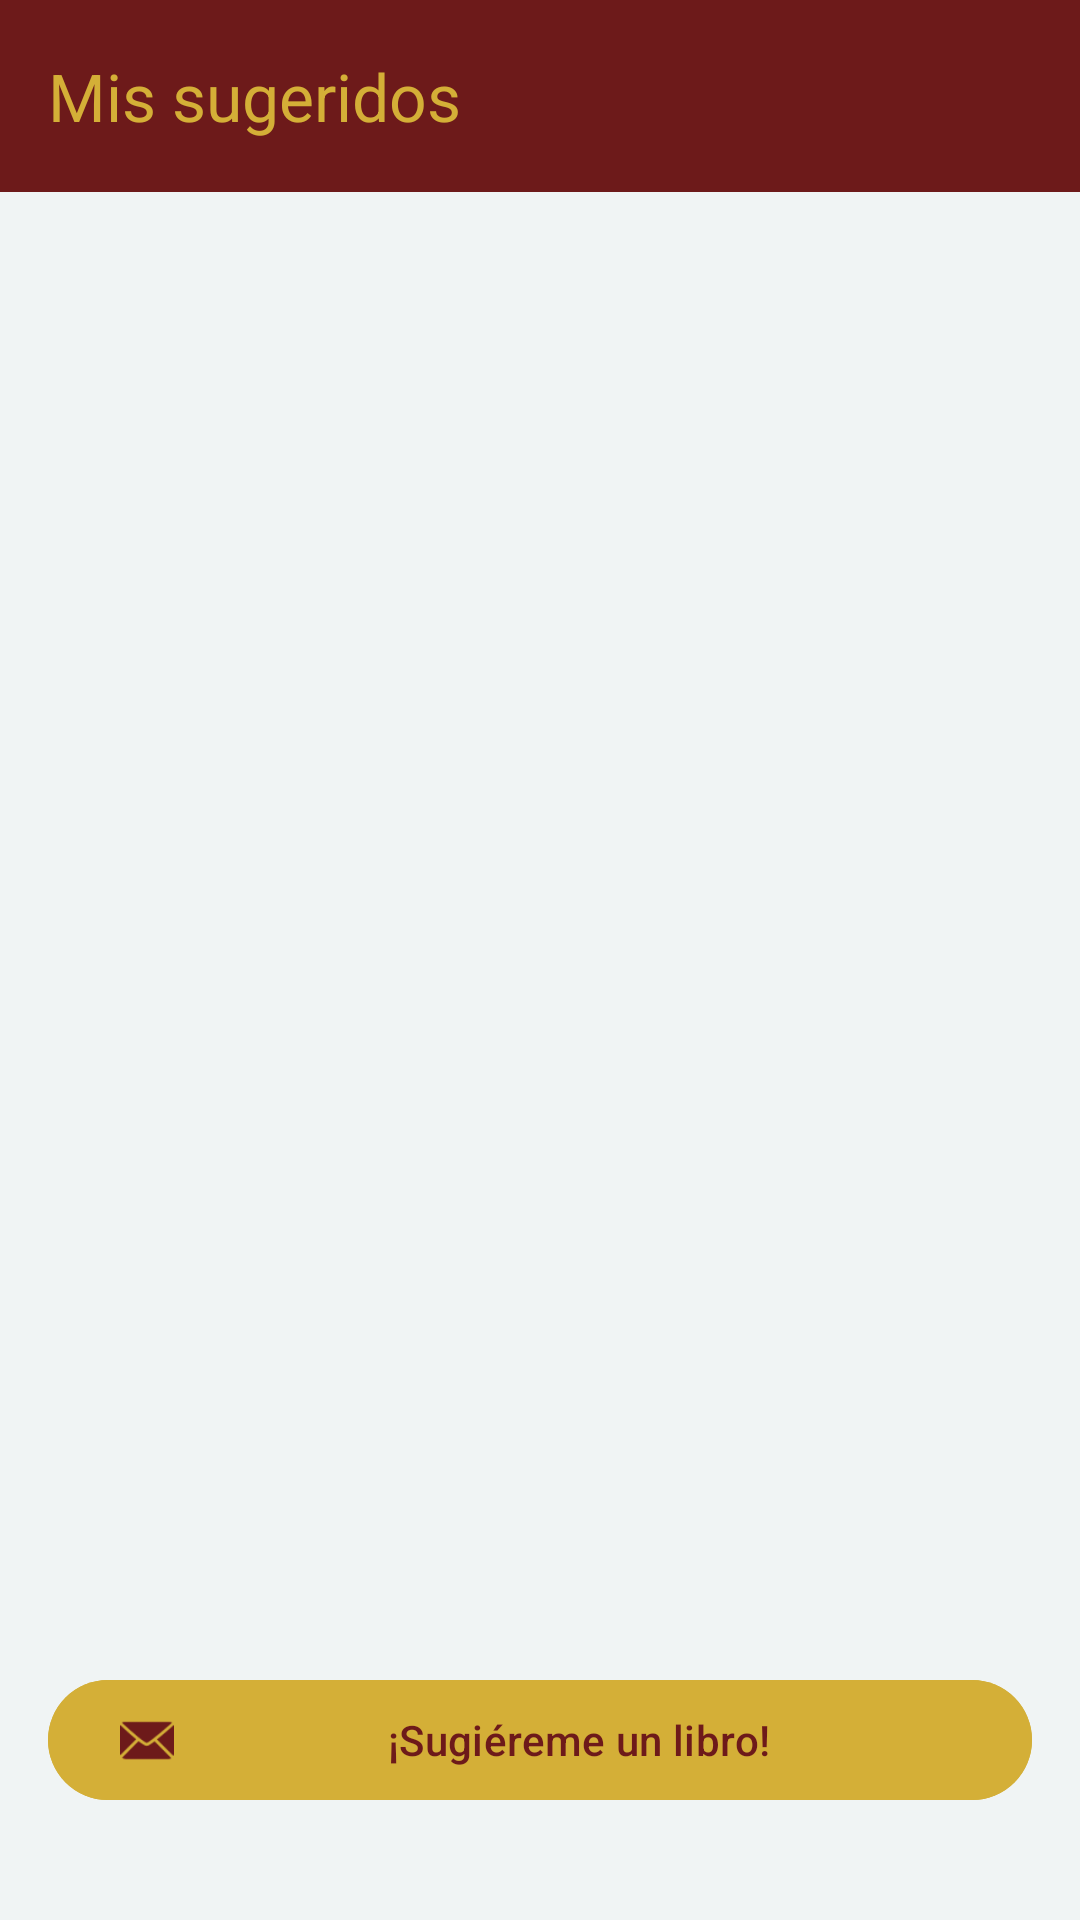

Here is an Android app screen rendered from its layout file. Give the layout XML and the strings, colors and styles it references.
<!-- AndroidManifest.xml: application theme Theme.KnowDatBook -->
<!-- res/layout/fragment_user_section.xml -->
<?xml version="1.0" encoding="utf-8"?>
<LinearLayout xmlns:android="http://schemas.android.com/apk/res/android"
    xmlns:app="http://schemas.android.com/apk/res-auto"
    xmlns:tools="http://schemas.android.com/tools"
    android:layout_width="match_parent"
    android:layout_height="match_parent"
    android:orientation="vertical"
    android:background="@color/colorBackground">

    <com.google.android.material.appbar.MaterialToolbar
        android:id="@+id/toolbarUser"
        android:layout_width="match_parent"
        android:layout_height="?attr/actionBarSize"
        android:background="@color/primaryColor"
        app:title="Mis sugeridos"
        app:titleTextColor="@color/iconColor" />

    <androidx.recyclerview.widget.RecyclerView
        android:id="@+id/rvUserSectionFragment"
        android:layout_width="match_parent"
        android:layout_height="0dp"
        android:layout_weight="1"
        android:padding="8dp"
        android:clipToPadding="false"
        tools:listitem="@layout/book_item"/>

    <com.google.android.material.button.MaterialButton
        android:id="@+id/btnSugerirLibro"
        style="@style/Widget.Material3.Button.TonalButton"
        android:layout_width="match_parent"
        android:layout_height="wrap_content"
        android:layout_marginTop="16dp"
        android:layout_marginLeft="16dp"
        android:layout_marginRight="16dp"
        android:layout_marginBottom="36dp"
        android:backgroundTint="@color/iconColor"
        android:text="¡Sugiéreme un libro!"
        android:textColor="@color/primaryColor"
        app:icon="@android:drawable/ic_dialog_email"
        app:iconTint="@color/primaryColor" />

</LinearLayout>
<!-- res/layout/book_item.xml (included above) -->
<?xml version="1.0" encoding="utf-8"?>
<com.google.android.material.card.MaterialCardView
    xmlns:android="http://schemas.android.com/apk/res/android"
    xmlns:app="http://schemas.android.com/apk/res-auto"
    xmlns:tools="http://schemas.android.com/tools"
    android:layout_width="match_parent"
    android:layout_height="wrap_content"
    android:layout_margin="8dp"
    app:cardCornerRadius="12dp"
    app:cardElevation="4dp"
    app:strokeColor="@color/colorCardStroke"
    app:strokeWidth="1dp">

    <androidx.constraintlayout.widget.ConstraintLayout
        android:layout_width="match_parent"
        android:layout_height="wrap_content"
        android:background="@color/primaryColor"
        android:padding="12dp">

        <ImageView
            android:id="@+id/imgBookThumb"
            android:layout_width="70dp"
            android:layout_height="100dp"
            android:scaleType="centerCrop"
            android:background="@color/colorCardStroke"
            app:layout_constraintStart_toStartOf="parent"
            app:layout_constraintTop_toTopOf="parent"
            app:layout_constraintBottom_toBottomOf="parent"
            tools:src="@drawable/ic_launcher_foreground" />

        <TextView
            android:id="@+id/txtBookTitle"
            android:layout_width="0dp"
            android:layout_height="wrap_content"
            android:layout_marginStart="12dp"
            android:layout_marginEnd="8dp"
            android:text="Título del Libro"
            android:textSize="16sp"
            android:textStyle="bold"
            android:textColor="@color/iconColor"
            app:layout_constraintEnd_toStartOf="@+id/btnDelete"
            app:layout_constraintStart_toEndOf="@id/imgBookThumb"
            app:layout_constraintTop_toTopOf="parent" />

        <TextView
            android:id="@+id/txtBookAuthor"
            android:layout_width="0dp"
            android:layout_height="wrap_content"
            android:text="Autor"
            android:textColor="@color/iconColor"
            android:textSize="14sp"
            android:alpha="0.8"
            app:layout_constraintEnd_toEndOf="@id/txtBookTitle"
            app:layout_constraintStart_toStartOf="@id/txtBookTitle"
            app:layout_constraintTop_toBottomOf="@id/txtBookTitle" />

        <ImageButton
            android:id="@+id/btnDelete"
            android:layout_width="32dp"
            android:layout_height="32dp"
            android:layout_marginTop="4dp"
            android:layout_marginEnd="4dp"
            android:background="?attr/selectableItemBackgroundBorderless"
            android:contentDescription="Eliminar libro"
            app:layout_constraintEnd_toEndOf="parent"
            app:layout_constraintTop_toTopOf="parent"
            app:srcCompat="@android:drawable/ic_menu_delete"
            app:tint="@color/white" />

        <com.google.android.material.chip.Chip
            android:id="@+id/chipStatus"
            android:layout_width="wrap_content"
            android:layout_height="wrap_content"
            android:layout_marginEnd="4dp"
            android:layout_marginBottom="4dp"
            android:text="No leído"
            android:textColor="@color/primaryColor"
            android:textSize="10sp"
            app:chipBackgroundColor="@color/white"
            app:chipMinHeight="24dp"
            app:layout_constraintBottom_toBottomOf="parent"
            app:layout_constraintEnd_toEndOf="parent" />

        <RatingBar
            android:id="@+id/rbStars"
            style="@style/Widget.AppCompat.RatingBar.Small"
            android:layout_width="wrap_content"
            android:layout_height="wrap_content"
            android:layout_marginStart="24dp"
            android:numStars="5"
            android:progressBackgroundTint="@color/white"
            android:progressTint="@color/iconColor"
            android:scaleX="1.5"
            android:scaleY="1.5"
            android:stepSize="1.0"
            android:isIndicator="false"
            android:focusable="true"
            android:clickable="true"
            app:layout_constraintBottom_toBottomOf="parent"
            app:layout_constraintStart_toStartOf="@id/txtBookTitle"
            app:layout_constraintTop_toBottomOf="@id/txtBookAuthor"
            app:layout_constraintVertical_bias="0.545" />

    </androidx.constraintlayout.widget.ConstraintLayout>
</com.google.android.material.card.MaterialCardView>
<!-- resources referenced by this layout -->
<resources>
  <color name="colorBackground">#F0F4F4</color>
  <color name="colorCardStroke">#E2DED0</color>
  <color name="iconColor">#D4AF37</color>
  <color name="primaryColor">#6D1A1A</color>
  <color name="white">#FFFFFFFF</color>
  <style name="Theme.KnowDatBook" parent="Base.Theme.KnowDatBook" />
  <style name="Base.Theme.KnowDatBook" parent="Theme.Material3.DayNight.NoActionBar">
          
          
      </style>
</resources>
